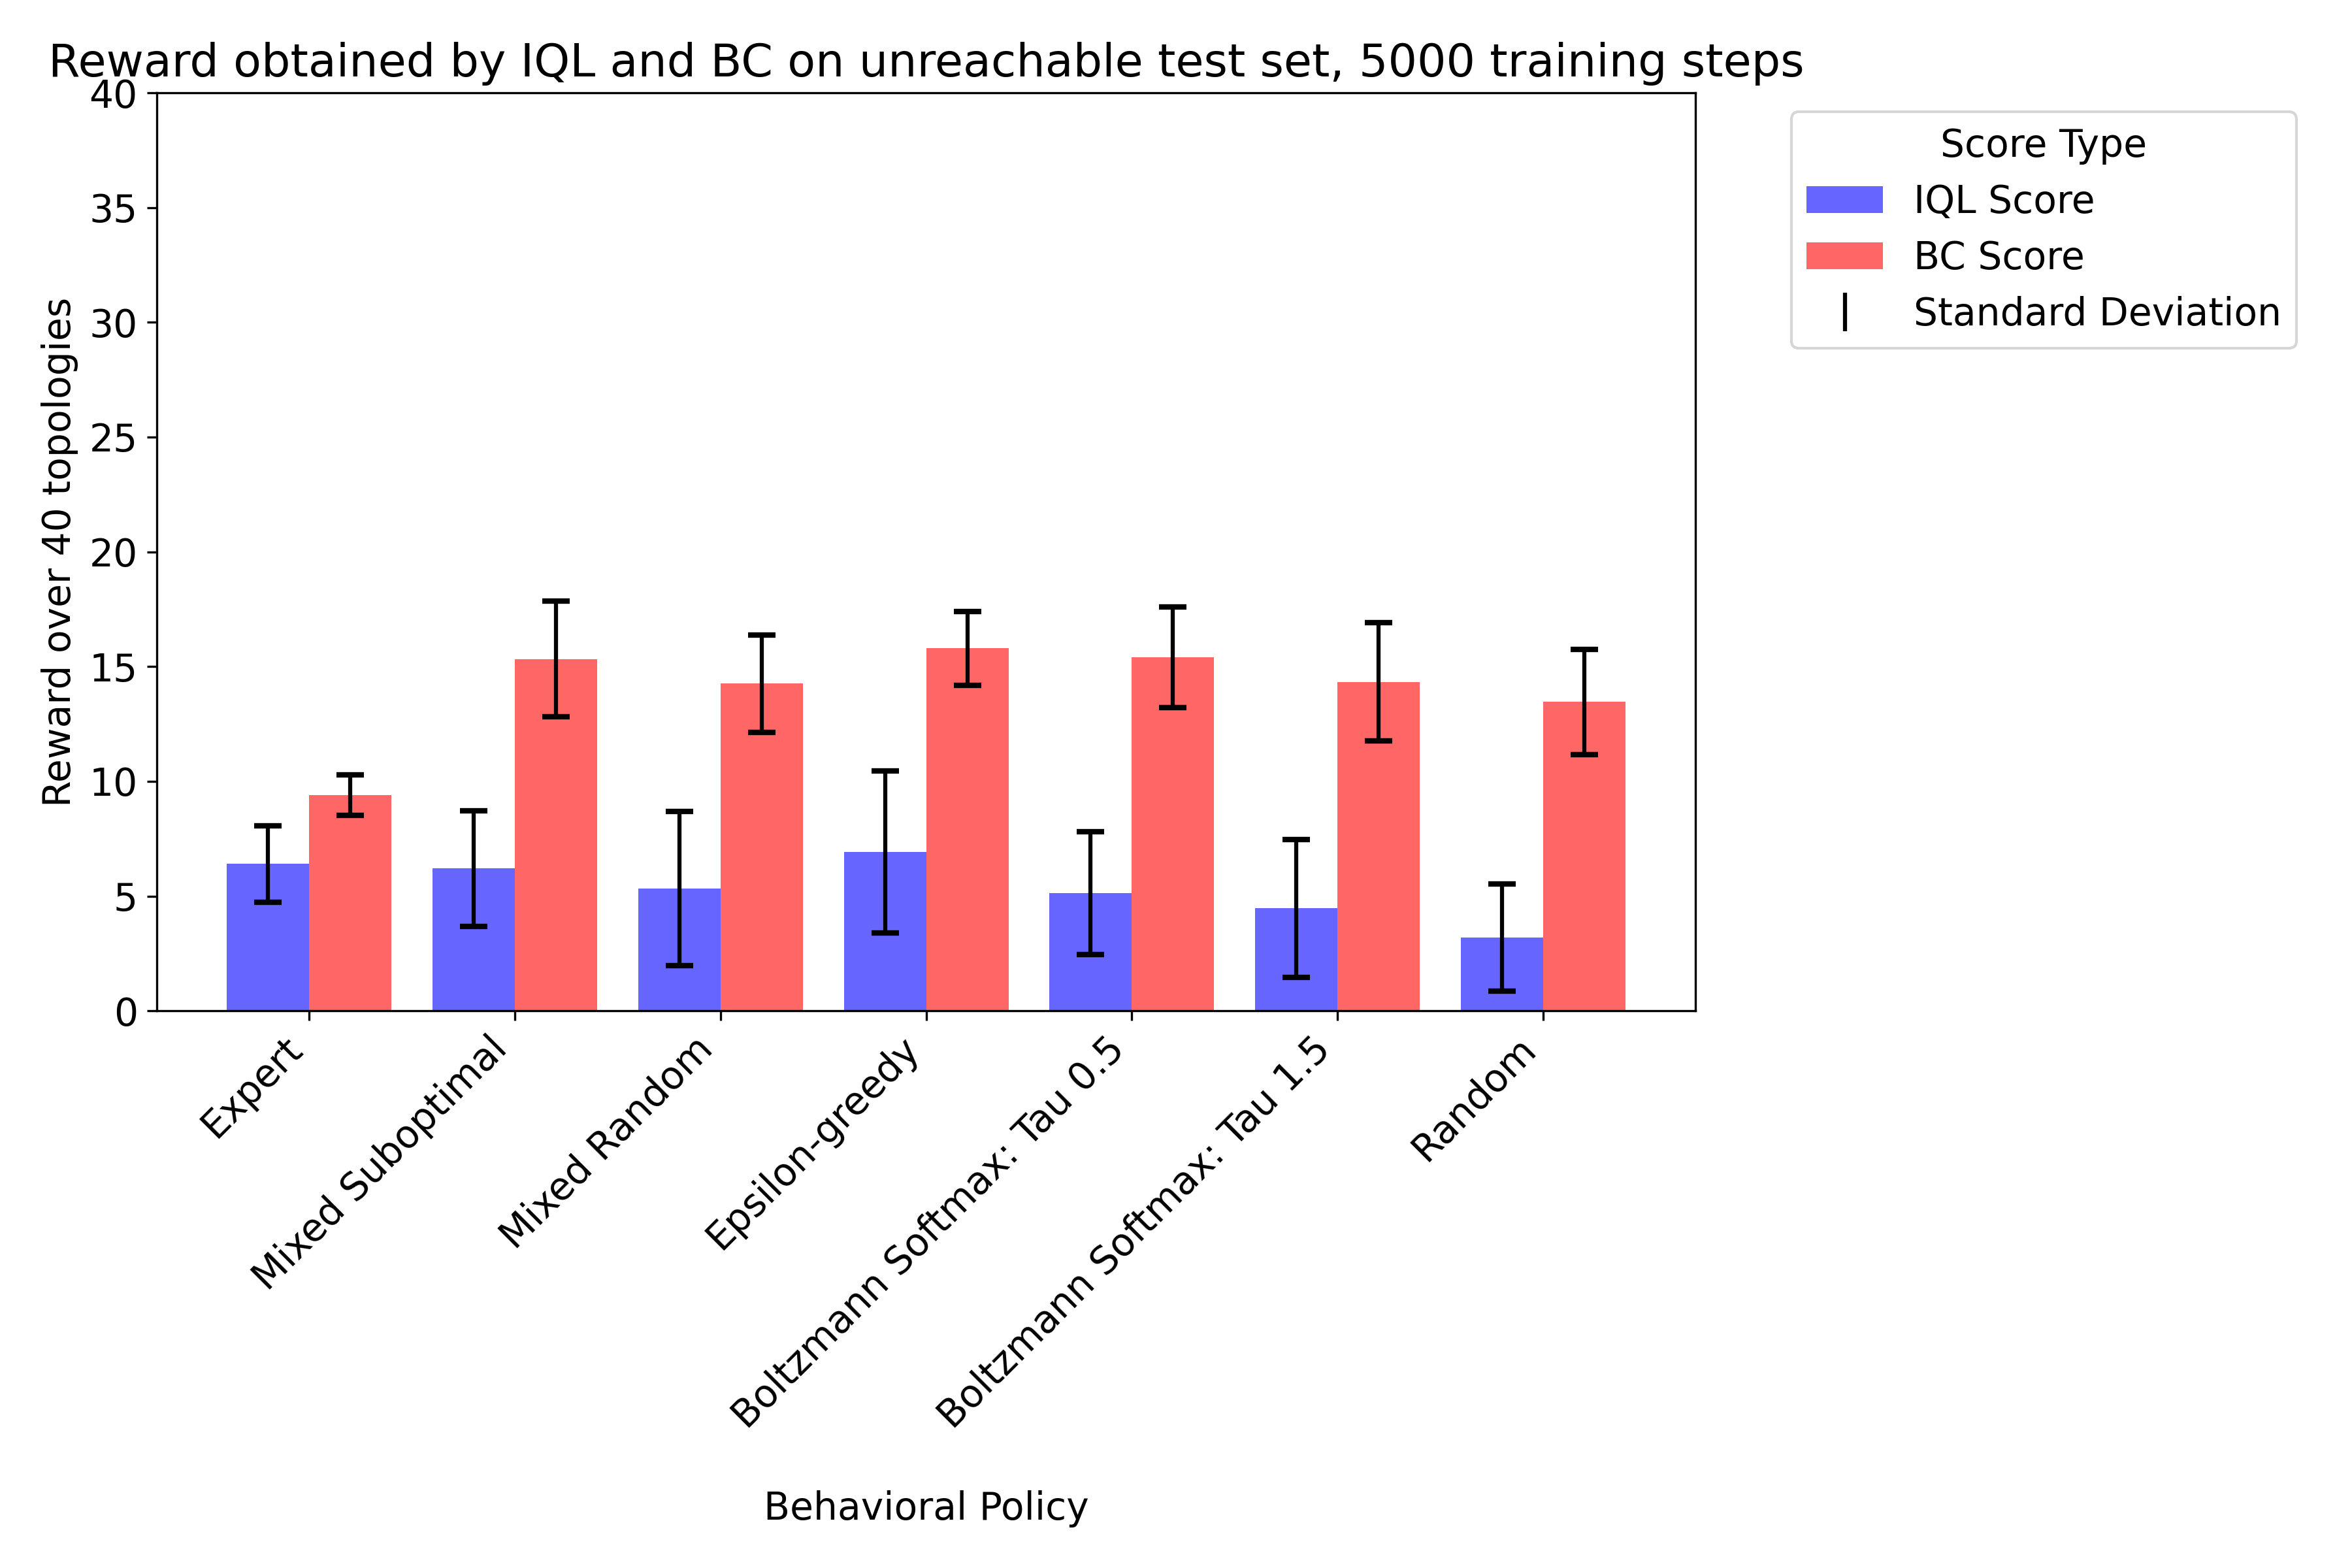

The table this chart was drawn from, first rows:
IQL Score, BC Score, Behavioral Policy, Training Set Size, Training Steps, Seed
9.0, 9.0, Expert, 372, 5000, 0
7.0, 13.0, Mixed Suboptimal, 5295, 5000, 0
6.0, 14.0, Mixed Random, 3280, 5000, 0
9.0, 15.0, Epsilon-greedy, 6607, 5000, 0
10.0, 15.0, Boltzmann Softmax: Tau 0.5, 17730, 5000, 0
5.0, 10.0, Boltzmann Softmax: Tau 1.5, 28619, 5000, 0
7.0, 13.0, Random, 32323, 5000, 0
5.0, 11.0, Mixed Suboptimal, 37605, 5000, 0
7.0, 16.0, Mixed Random, 35766, 5000, 0
9.0, 14.0, Epsilon-greedy, 38906, 5000, 0
9.0, 16.0, Boltzmann Softmax: Tau 0.5, 49702, 5000, 0
2.0, 12.0, Boltzmann Softmax: Tau 1.5, 60737, 5000, 0
2.0, 13.0, Random, 64480, 5000, 0
5.0, 19.0, Mixed Suboptimal, 69612, 5000, 0
5.0, 17.0, Mixed Random, 67689, 5000, 0
3.0, 19.0, Epsilon-greedy, 70873, 5000, 0
1.0, 19.0, Boltzmann Softmax: Tau 0.5, 81661, 5000, 0
4.0, 14.0, Boltzmann Softmax: Tau 1.5, 92730, 5000, 0
4.0, 16.0, Random, 96473, 5000, 0
5.0, 10.0, Expert, 372, 5000, 4219
10.0, 15.0, Mixed Suboptimal, 5295, 5000, 4219
11.0, 12.0, Mixed Random, 3280, 5000, 4219
15.0, 17.0, Epsilon-greedy, 6607, 5000, 4219
6.0, 12.0, Boltzmann Softmax: Tau 0.5, 17730, 5000, 4219
7.0, 12.0, Boltzmann Softmax: Tau 1.5, 28619, 5000, 4219
3.0, 10.0, Random, 32323, 5000, 4219
8.0, 15.0, Mixed Suboptimal, 37605, 5000, 4219
4.0, 13.0, Mixed Random, 35766, 5000, 4219
3.0, 17.0, Epsilon-greedy, 38906, 5000, 4219
2.0, 15.0, Boltzmann Softmax: Tau 0.5, 49702, 5000, 4219
5.0, 17.0, Boltzmann Softmax: Tau 1.5, 60737, 5000, 4219
2.0, 16.0, Random, 64480, 5000, 4219
5.0, 19.0, Mixed Suboptimal, 69612, 5000, 4219
0.0, 16.0, Mixed Random, 67689, 5000, 4219
5.0, 16.0, Epsilon-greedy, 70873, 5000, 4219
7.0, 16.0, Boltzmann Softmax: Tau 0.5, 81661, 5000, 4219
1.0, 15.0, Boltzmann Softmax: Tau 1.5, 92730, 5000, 4219
1.0, 14.0, Random, 96473, 5000, 4219
7.0, 8.0, Expert, 372, 5000, 17333
9.0, 13.0, Mixed Suboptimal, 5295, 5000, 17333
8.0, 12.0, Mixed Random, 3280, 5000, 17333
12.0, 17.0, Epsilon-greedy, 6607, 5000, 17333
5.0, 14.0, Boltzmann Softmax: Tau 0.5, 17730, 5000, 17333
6.0, 13.0, Boltzmann Softmax: Tau 1.5, 28619, 5000, 17333
6.0, 11.0, Random, 32323, 5000, 17333
3.0, 17.0, Mixed Suboptimal, 37605, 5000, 17333
3.0, 14.0, Mixed Random, 35766, 5000, 17333
6.0, 15.0, Epsilon-greedy, 38906, 5000, 17333
2.0, 17.0, Boltzmann Softmax: Tau 0.5, 49702, 5000, 17333
7.0, 17.0, Boltzmann Softmax: Tau 1.5, 60737, 5000, 17333
0.0, 14.0, Random, 64480, 5000, 17333
8.0, 15.0, Mixed Suboptimal, 69612, 5000, 17333
3.0, 17.0, Mixed Random, 67689, 5000, 17333
5.0, 16.0, Epsilon-greedy, 70873, 5000, 17333
4.0, 19.0, Boltzmann Softmax: Tau 0.5, 81661, 5000, 17333
1.0, 18.0, Boltzmann Softmax: Tau 1.5, 92730, 5000, 17333
2.0, 13.0, Random, 96473, 5000, 17333
5.0, 10.0, Expert, 372, 5000, 39779
7.0, 17.0, Mixed Suboptimal, 5295, 5000, 39779
7.0, 10.0, Mixed Random, 3280, 5000, 39779
... 35 more rows
